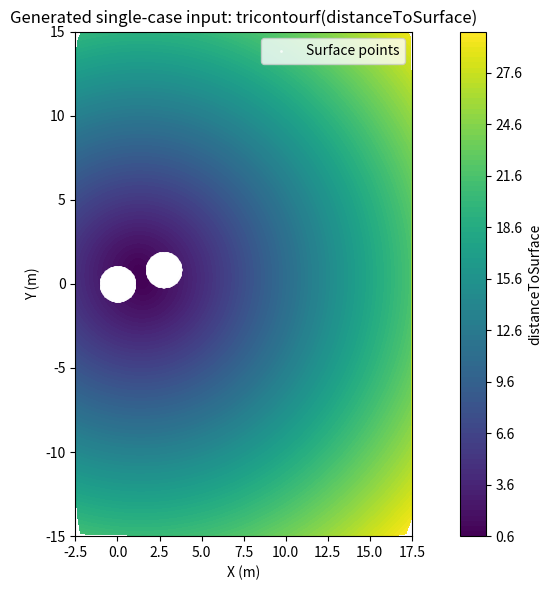

Generate this figure with matplotlib:

import numpy as np
import pandas as pd
import matplotlib.pyplot as plt
import matplotlib.tri as tri
from pathlib import Path


FLOAT_MAX = np.finfo(np.float64).max


def unsigned_circle_distance(x, y, center, radius=1.0):
    cx, cy = center
    r = np.sqrt((x - cx) ** 2 + (y - cy) ** 2)
    return np.abs(r - radius)


def starccm_two_sphere_distance(x, y, center_main, center_secondary, radius=1.0):
    d1 = unsigned_circle_distance(x, y, center_main, radius=radius)
    d2 = unsigned_circle_distance(x, y, center_secondary, radius=radius)
    return np.sqrt(d1**2 + d2**2)


def inside_any_circle(x, y, centers, radius=1.0, tol=1e-12):
    mask = np.zeros_like(x, dtype=bool)
    for cx, cy in centers:
        mask |= ((x - cx) ** 2 + (y - cy) ** 2) < (radius - tol) ** 2
    return mask


def sample_surface(center, n_surface, radius=1.0, angle_offset=0.0):
    theta = np.linspace(0.0, 2.0 * np.pi, n_surface, endpoint=False) + angle_offset
    x = center[0] + radius * np.cos(theta)
    y = center[1] + radius * np.sin(theta)
    return np.column_stack([x, y])


def sample_ring(center, r_inner, r_outer, n_samples, rng):
    theta = rng.uniform(0.0, 2.0 * np.pi, n_samples)
    # area-uniform annulus sampling
    rho = np.sqrt(rng.uniform(r_inner**2, r_outer**2, n_samples))
    x = center[0] + rho * np.cos(theta)
    y = center[1] + rho * np.sin(theta)
    return np.column_stack([x, y])


def sample_background(x_lim, y_lim, n_samples, rng):
    x = rng.uniform(x_lim[0], x_lim[1], n_samples)
    y = rng.uniform(y_lim[0], y_lim[1], n_samples)
    return np.column_stack([x, y])


def filter_valid_points(points, centers, x_lim, y_lim, radius=1.0):
    if len(points) == 0:
        return points
    x = points[:, 0]
    y = points[:, 1]
    in_domain = (
        (x >= x_lim[0]) & (x <= x_lim[1]) &
        (y >= y_lim[0]) & (y <= y_lim[1])
    )
    not_inside = ~inside_any_circle(x, y, centers, radius=radius)
    return points[in_domain & not_inside]


def build_single_case(
    x_secondary,
    y_secondary,
    output_csv,
    output_plot=None,
    mach=7.5,
    total_points=30000,
    n_surface_each=180,
    seed=42,
    x_lim=(-2.5, 17.5),
    y_lim=(-15.0, 15.0),
    radius=1.0,
):
    center_main = (0.0, 0.0)
    center_secondary = (float(x_secondary), float(y_secondary))
    centers = [center_main, center_secondary]

    # Basic geometry checks
    center_dist = np.sqrt((center_secondary[0] - center_main[0])**2 + (center_secondary[1] - center_main[1])**2)
    if center_dist <= 2.0 * radius:
        raise ValueError("Spheres overlap or touch; choose a larger separation.")
    if not (center_secondary[1] > 0.0):
        raise ValueError("Secondary sphere must be in the top half-plane (y > 0).")
    if not (x_lim[0] + radius < center_secondary[0] < x_lim[1] - radius):
        raise ValueError("Secondary sphere is too close to the left/right domain wall.")
    if not (y_lim[0] + radius < center_secondary[1] < y_lim[1] - radius):
        raise ValueError("Secondary sphere is too close to the top/bottom domain wall.")

    rng = np.random.default_rng(seed)

    # Fixed explicit surface points
    surf_main = sample_surface(center_main, n_surface_each, radius=radius, angle_offset=0.0)
    surf_secondary = sample_surface(center_secondary, n_surface_each, radius=radius, angle_offset=np.pi / n_surface_each)
    surface_points = np.vstack([surf_main, surf_secondary])

    # Remaining budget
    n_surface_total = surface_points.shape[0]
    if total_points <= n_surface_total:
        raise ValueError("total_points must exceed total number of surface points.")

    remaining = total_points - n_surface_total

    # Ring-heavy sampling around each sphere
    # Fractions are chosen to give strong near-body refinement with a lighter far field.
    ring_specs = [
        (1.02, 1.35, 0.24),  # very near wall
        (1.35, 2.20, 0.18),  # near field
        (2.20, 4.00, 0.12),  # medium field
    ]
    n_ring_total = int(remaining * 0.80)  # 80% ring-biased, 20% background
    n_background = remaining - n_ring_total

    ring_points_all = []
    assigned = 0
    for i, (r0, r1, frac) in enumerate(ring_specs):
        n_this = int(n_ring_total * frac)
        assigned += n_this
        per_sphere = n_this // 2
        for center in centers:
            pts = sample_ring(center, r0, r1, per_sphere, rng)
            ring_points_all.append(pts)

    # absorb any leftover ring points into the closest annulus
    leftover = n_ring_total - assigned
    if leftover > 0:
        extra_main = sample_ring(center_main, 1.02, 1.35, leftover // 2 + leftover % 2, rng)
        extra_sec = sample_ring(center_secondary, 1.02, 1.35, leftover // 2, rng)
        ring_points_all.extend([extra_main, extra_sec])

    ring_points = np.vstack(ring_points_all) if ring_points_all else np.empty((0, 2))
    ring_points = filter_valid_points(ring_points, centers, x_lim, y_lim, radius=radius)

    # Background points
    bg_try = sample_background(x_lim, y_lim, n_background * 3, rng)
    bg_try = filter_valid_points(bg_try, centers, x_lim, y_lim, radius=radius)
    if len(bg_try) < n_background:
        raise RuntimeError("Not enough valid background points after filtering.")
    background_points = bg_try[:n_background]

    # Combine and trim/fill to exact total
    non_surface = np.vstack([ring_points, background_points])

    # De-duplicate approximately while preserving order
    rounded = np.round(non_surface, 10)
    _, unique_idx = np.unique(rounded, axis=0, return_index=True)
    non_surface = non_surface[np.sort(unique_idx)]

    need_non_surface = total_points - n_surface_total
    if len(non_surface) < need_non_surface:
        deficit = need_non_surface - len(non_surface)
        extra_try = sample_background(x_lim, y_lim, deficit * 5, rng)
        extra_try = filter_valid_points(extra_try, centers, x_lim, y_lim, radius=radius)
        rounded_extra = np.round(extra_try, 10)
        _, unique_idx = np.unique(rounded_extra, axis=0, return_index=True)
        extra_try = extra_try[np.sort(unique_idx)]
        non_surface = np.vstack([non_surface, extra_try[:deficit]])

    non_surface = non_surface[:need_non_surface]
    points = np.vstack([surface_points, non_surface])

    is_surface = np.zeros(len(points), dtype=int)
    is_surface[:n_surface_total] = 1

    x = points[:, 0]
    y = points[:, 1]
    z = np.zeros_like(x)

    dist = starccm_two_sphere_distance(x, y, center_main, center_secondary, radius=radius)

    # Match original CSV titles exactly
    df = pd.DataFrame({
        "Velocity[i] (m/s)": np.nan,
        "Velocity[j] (m/s)": np.nan,
        "Velocity[k] (m/s)": np.nan,
        "Absolute Pressure (Pa)": np.nan,
        "Density (kg/m^3)": np.nan,
        "Temperature (K)": np.nan,
        "x_field": np.full(len(points), x_secondary, dtype=float),
        "y_field": np.full(len(points), y_secondary, dtype=float),
        "Mach_field": np.full(len(points), mach, dtype=float),
        "distanceToSurface": dist,
        "is_on_surface": is_surface,
        "Area[i] (m^2)": np.full(len(points), FLOAT_MAX, dtype=float),
        "Area[j] (m^2)": np.full(len(points), FLOAT_MAX, dtype=float),
        "Area[k] (m^2)": np.full(len(points), FLOAT_MAX, dtype=float),
        "X (m)": x,
        "Y (m)": y,
        "Z (m)": z,
    })

    output_csv = Path(output_csv)
    output_csv.parent.mkdir(parents=True, exist_ok=True)
    df.to_csv(output_csv, index=False)

    if output_plot is not None:
        output_plot = Path(output_plot)
        output_plot.parent.mkdir(parents=True, exist_ok=True)

        triang = tri.Triangulation(x, y)
        surf_tri_mask = is_surface[triang.triangles].any(axis=1)
        triang.set_mask(surf_tri_mask)

        fig, ax = plt.subplots(figsize=(10, 6))
        contour = ax.tricontourf(triang, dist, levels=100, cmap="viridis")
        cbar = fig.colorbar(contour, ax=ax)
        cbar.set_label("distanceToSurface")
        ax.scatter(surface_points[:, 0], surface_points[:, 1], s=4, c="white", linewidths=0, alpha=0.8, label="Surface points")
        ax.set_title("Generated single-case input: tricontourf(distanceToSurface)")
        ax.set_xlabel("X (m)")
        ax.set_ylabel("Y (m)")
        ax.set_xlim(x_lim)
        ax.set_ylim(y_lim)
        ax.set_aspect("equal", adjustable="box")
        ax.legend(loc="upper right")
        fig.tight_layout()
        fig.savefig(output_plot, dpi=250, bbox_inches="tight")
        plt.close(fig)

    return df


if __name__ == "__main__":
    build_single_case(
        x_secondary=2.747362847147431,
        y_secondary=0.8419290887304742,
        output_csv="generated_single_case.csv",
        output_plot="generated_single_case_distance_plot.png",
        mach=7.5,
        total_points=30000,
        n_surface_each=180,
        seed=42,
    )
